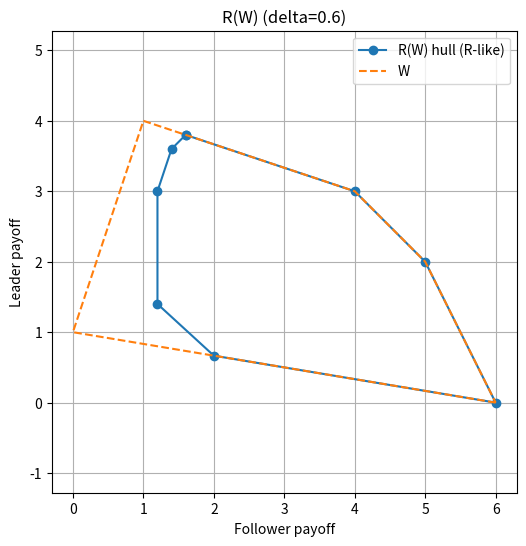
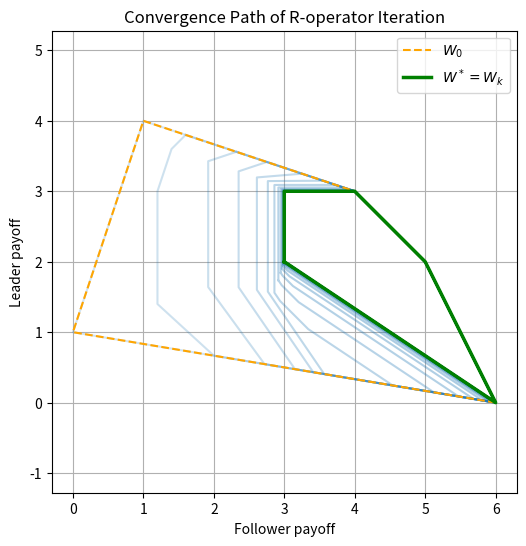

Here is the Python script that generated these plots, in order:
import itertools
import numpy as np
import matplotlib.pyplot as plt
from scipy.spatial import ConvexHull
from scipy.spatial import ConvexHull

# ---------- Game representation ----------
class Node:
    def __init__(self, name, player, children=None, payoff=None):
        self.name = name
        self.player = player  # 'L' for leader, 'F' for follower, 'T' for terminal
        self.children = children or []  # list of Node objects
        self.payoff = payoff  # tuple (g0,g1) if terminal, else None

class Game:
    def __init__(self, root, follower_nodes):
        self.root = root
        # collect terminals, map node names to nodes, and follower nodes list
        self.nodes = {}
        self._collect_nodes(root)
        self.T_nodes = [n for n in self.nodes.values() if n.player == 'T']
        self.terminals = [n.name for n in self.T_nodes]
        self.terminal_index = {t:i for i,t in enumerate(self.terminals)}
        self.g = {n.name: n.payoff for n in self.T_nodes}
        self.follower_nodes = follower_nodes  # list of follower node names
        # For each follower node, store the names of child nodes that represent deviations (successor nodes)
        self.dev_options = {fn: [c.name for c in self.nodes[fn].children] for fn in follower_nodes}
        self.terminals_from_node = {n: self._get_reachable_terminals(self.nodes[n]) for n in self.nodes}

    def _collect_nodes(self, node):
        self.nodes[node.name] = node
        for c in node.children:
            self._collect_nodes(c)

    def _get_reachable_terminals(self, start_node):
        """Helper to find all terminal nodes reachable from a given start_node."""
        reachable = set()
        nodes_to_visit = [start_node]
        visited = set()
        while nodes_to_visit:
            current_node = nodes_to_visit.pop(0)
            if current_node.name in visited:
                continue
            visited.add(current_node.name)
            if current_node.player == 'T':
                reachable.add(current_node.name)
            else:
                for child in current_node.children:
                    nodes_to_visit.append(child)
        return list(reachable)

# ---------- Backward induction to compute punishment values ----------
def follower_value_from(node):
    """
    Compute the value for the follower when leader plays adversarially (leader minimizes follower payoff,
    follower chooses to maximize when it's follower's turn). This is standard backward induction for
    a zero-sum objective where follower payoff is the value.
    """
    if node.player == 'T':
        return node.payoff[1]  # follower payoff at terminal
    if node.player == 'F':
        # follower chooses child that maximizes follower payoff
        vals = [follower_value_from(c) for c in node.children]
        return max(vals)
    if node.player == 'L':
        # leader (adversary) chooses child that minimizes follower payoff
        vals = [follower_value_from(c) for c in node.children]
        return min(vals)
    raise ValueError("Unknown node type")

def compute_p_and_gbar(game):
    """
    Compute punishment p (value starting from root when leader punishes) and
    for each follower child node n' compute gbar1(n') defined as one-shot payoff starting at that node
    with leader punishing afterwards.
    """
    p = follower_value_from(game.root)
    # For each follower node, for each child, compute the follower payoff starting from that child
    gbar = {}
    for fn in game.follower_nodes:
        for child_name in game.dev_options[fn]:
            child_node = game.nodes[child_name]
            gbar[(fn,child_name)] = follower_value_from(child_node)
    return p, gbar

# ---------- Geometry helpers ----------
def _convex_hull_ccw(points, round_ndigits=12):
    """Return CCW hull vertices of a point set (2D)."""
    P = np.unique(np.round(np.asarray(points, dtype=float), round_ndigits), axis=0)
    if len(P) == 0:
        return np.zeros((0,2))
    if len(P) <= 2:
        return P
    hull = ConvexHull(P)
    return P[hull.vertices]

def _clip_polygon_w1_lower(poly, w1_min, round_ndigits=12):
    """
    Sutherland–Hodgman clipping of a convex polygon 'poly' by the half-plane w1 >= w1_min,
    where coordinates are (leader, follower) -> use index 1 for follower.
    Returns the clipped polygon vertices in CCW order (could be empty).
    """
    if len(poly) == 0:
        return np.zeros((0,2))
    out = []
    n = len(poly)
    def inside(pt):
        return pt[1] >= w1_min - 1e-12
    def intersect(p1, p2):
        # Intersect segment p1->p2 with line w1 = w1_min (on follower axis, index 1)
        y1, y2 = p1[1], p2[1]
        if abs(y2 - y1) < 1e-18:
            return None  # parallel; caller only uses when one inside, one outside
        t = (w1_min - y1) / (y2 - y1)
        t = max(0.0, min(1.0, t))
        return p1 + t * (p2 - p1)

    for i in range(n):
        cur = poly[i]
        nxt = poly[(i+1) % n]
        cur_in = inside(cur)
        nxt_in = inside(nxt)
        if cur_in and nxt_in:
            out.append(nxt)
        elif cur_in and not nxt_in:
            ip = intersect(cur, nxt)
            if ip is not None:
                out.append(ip)
        elif (not cur_in) and nxt_in:
            ip = intersect(cur, nxt)
            if ip is not None:
                out.append(ip)
            out.append(nxt)
        # else both out -> add nothing
    out = np.unique(np.round(np.asarray(out, dtype=float), round_ndigits), axis=0)
    if len(out) == 0:
        return np.zeros((0,2))
    if len(out) <= 2:
        return out
    return _convex_hull_ccw(out, round_ndigits=round_ndigits)

# ---------- Profile enumeration & path evaluation ----------

def _enumerate_pure_profiles(game):
    """
    Enumerate pure within-period plans a: for each non-terminal node pick exactly one child.
    Returns a list of dicts {node_name: chosen_child_name}.
    """
    decision_nodes = [n for n in game.nodes.values() if n.player in ('L','F')]
    choices_per_node = []
    node_names = []
    for nd in decision_nodes:
        node_names.append(nd.name)
        choices_per_node.append([c.name for c in nd.children])
    profiles = []
    for combo in itertools.product(*choices_per_node):
        prof = {node_names[i]: combo[i] for i in range(len(node_names))}
        profiles.append(prof)
    return profiles

def _follow_path_and_collect(game, profile):
    """
    Follow the unique path induced by 'profile' from root until terminal.
    Return (terminal_name, follower_nodes_on_path_in_order).
    """
    cur = game.root
    follower_path = []
    visited = set()
    while cur.player != 'T':
        if cur.name in visited:
            raise RuntimeError("Cycle detected in tree.")
        visited.add(cur.name)
        if cur.player == 'F':
            follower_path.append(cur.name)
        # choose child prescribed by profile
        if cur.name not in profile:
            raise KeyError(f"Profile missing choice for node {cur.name}")
        chosen_child = profile[cur.name]
        cur = game.nodes[chosen_child]
    return cur.name, follower_path

def _max_follower_one_shot_gain(game, profile, terminal_name, gbar_map):
    """
    h_F(a) = max over follower nodes on path, and over deviations at that node, of
             [gbar_dev - g1_on_path]
    where gbar_dev is the follower's one-shot payoff from deviating (then facing punishment),
    and g1_on_path is the follower's one-shot payoff on the recommended terminal.
    """
    g1_on_path = game.g[terminal_name][1]
    _, follower_nodes_on_path = None, None  # placeholder (we already have path in caller)
    # We recompute follower nodes on path here to keep interface simple:
    _, follower_nodes_on_path = _follow_path_and_collect(game, profile)

    gains = []
    for fn in follower_nodes_on_path:
        follow_child = profile[fn]
        for dev_child in game.dev_options[fn]:
            if dev_child == follow_child:
                continue
            gains.append(gbar_map[(fn, dev_child)] - g1_on_path)
    if not gains:
        return 0.0
    return max(0.0, max(gains))

# ---------- R-operator (no LP) ----------

def R_operator(extW, game, delta, p, gbar, plot=True):
    """
    One application of the R-like operator (no LPs).
    extW: list/array of 2D points (leader, follower) defining current continuation extreme set W.
    Steps:
      - Build convex W polygon (CCW).
      - For each pure profile a:
          * get its terminal t(a) and g(a)
          * hF(a) := max one-shot follower gain on the path
          * w1_min := p_threat + ((1-delta)/delta) * hF(a)
          * Q := W ∩ {w: w1 >= w1_min}
          * Map Q -> V_a := {(1-delta)g(a) + delta*w : w in Q}
      - Return convex hull of union over a of V_a.
    """
    if len(extW) == 0:
        print("  Input: 0 extreme points in W")
        print("  Output: 0 extreme points (empty R(W))")
        return np.zeros((0,2))

    # Build W polygon (CCW) and compute follower-min threat p_threat from W
    W_poly = _convex_hull_ccw(extW)
    p_threat = float(np.min(W_poly[:,1])) if len(W_poly) else p

    profiles = _enumerate_pure_profiles(game)

    all_pts = []
    used_profiles = 0
    for prof in profiles:
        tname, _ = _follow_path_and_collect(game, prof)
        g_vec = np.array(game.g[tname], dtype=float)  # (g0, g1) at terminal on the path
        hF = _max_follower_one_shot_gain(game, prof, tname, gbar)
        # IC half-plane: w1 >= p_threat + ((1-delta)/delta) * hF
        if delta <= 0.0:
            continue
        w1_min = p_threat + ((1.0 - delta) / delta) * hF

        Q = _clip_polygon_w1_lower(W_poly, w1_min)
        if len(Q) == 0:
            continue

        used_profiles += 1
        # Map Q into current payoffs
        Va = (1.0 - delta) * g_vec + delta * Q  # affine map of each vertex
        all_pts.append(Va)

    if not all_pts:
        print("  Output: 0 extreme points (no feasible profiles)")
        return np.zeros((0,2))

    all_pts = np.vstack(all_pts)
    hull_pts = _convex_hull_ccw(all_pts)
    print(f"  Profiles considered: {len(profiles)}, feasible: {used_profiles}")
    print(f"  Output: {len(hull_pts)} extreme points in R(W)")

    if plot and len(hull_pts) > 0:
        poly = np.vstack([hull_pts, hull_pts[0]])
        plt.figure(figsize=(6,6))
        plt.plot(poly[:,1], poly[:,0], '-o', label='R(W) hull (R-like)')
        Wp = np.vstack([W_poly, W_poly[0]])
        plt.plot(Wp[:,1], Wp[:,0], '--', label='W')
        plt.xlabel('Follower payoff')
        plt.ylabel('Leader payoff')
        plt.title(f'R(W) (delta={delta})')
        plt.grid(True); plt.axis('equal'); plt.legend(); plt.show()

    return hull_pts

def _hausdorff_distance(P, Q):
    """Approximate Hausdorff distance between two convex polygons given by vertices (Nx2 arrays)."""
    if len(P) == 0 or len(Q) == 0:
        return np.inf
    # directed distances: for each vertex in P, distance to nearest vertex in Q
    dPQ = np.max([np.min(np.linalg.norm(P - q, axis=1)) for q in Q])
    dQP = np.max([np.min(np.linalg.norm(Q - p, axis=1)) for p in P])
    return max(dPQ, dQP)

def iterate_R(extW, game, delta, p, gbar, max_iter=200, tol=1e-9, plot_every=0, keep_history=False):
    """
    Fixed-point iteration W_{k+1} = R(W_k), with Hausdorff-distance termination.
    Args:
        extW: initial polygon vertices (list of (leader, follower) payoffs)
        game, delta, p, gbar: as before
        max_iter: maximum iterations
        tol: termination threshold for Hausdorff distance
        plot_every: if >0, plot every 'plot_every' iterations
        keep_history: if True, store all iterates in a list

    Returns:
        W_final: converged polygon vertices
        (optionally) history: list of all iterates if keep_history=True
    """
    Wk = _convex_hull_ccw(extW)
    history = [Wk] if keep_history else None

    for it in range(1, max_iter + 1):
        # Compute next iteration
        plot_flag = (plot_every > 0 and it % plot_every == 0)
        Wnext = R_operator(Wk, game, delta, p, gbar, plot=plot_flag)

        # Compute Hausdorff-like distance
        dist = _hausdorff_distance(np.array(Wk), np.array(Wnext))
        print(f"Iter {it:3d}: |W_{it} - W_{it-1}| ≈ {dist:.3e}, vertices: {len(Wnext)}")

        if dist <= tol:
            print(f"Converged in {it} iterations (tol={tol}).")
            if keep_history:
                history.append(Wnext)
            break

        if keep_history:
            history.append(Wnext)

        Wk = Wnext

    if keep_history:
        return Wnext, history
    return Wnext

def plot_R_history(history, highlight_final=True, highlight_initial=True, title="Convergence of $W_{k+1}=R(W_k)$"):
    """
    Plot the entire convergence history of R-operator iteration.
    Args:
        history: list of 2D numpy arrays, each (n_i, 2), the iterates W_k
        highlight_final: draw the final fixed point in bold color
        highlight_initial: draw the first set in dashed line
        title: plot title
    """
    plt.figure(figsize=(6,6))
    n = len(history)
    for i, W in enumerate(history):
        poly = np.vstack([W, W[0]])
        alpha = 0.2 + 0.8 * (i / (n - 1))  # gradual opacity
        plt.plot(poly[:,1], poly[:,0], '-', color='C0', alpha=alpha, linewidth=1.5)

    if highlight_initial and len(history) > 0:
        W0 = np.vstack([history[0], history[0][0]])
        plt.plot(W0[:,1], W0[:,0], '--', color='orange', linewidth=1.5, label='$W_0$')

    if highlight_final and len(history) > 1:
        Wf = np.vstack([history[-1], history[-1][0]])
        plt.plot(Wf[:,1], Wf[:,0], '-', color='green', linewidth=2.5, label='$W^* = W_{k}$')

    plt.xlabel("Follower payoff")
    plt.ylabel("Leader payoff")
    plt.title(title)
    plt.grid(True)
    plt.axis("equal")
    plt.legend()
    plt.show()


# ---------- Toy example and run ----------
# t1 = Node('t1', 'T', children=[], payoff=(11, 0))
# t2 = Node('t2', 'T', children=[], payoff=(0, 2))
# t3 = Node('t3', 'T', children=[], payoff=(1, 1))
# t4 = Node('t4', 'T', children=[], payoff=(5, 1.5))
# n1 = Node('n1', 'L', children=[t1, t2])
# n2 = Node('n2', 'L', children=[t3, t4])
# root = Node('root', 'F', children=[n1, n2])

# game = Game(root, follower_nodes=['root'])

t1 = Node('t1', 'T', children=[], payoff=(4, 1))
t2 = Node('t2', 'T', children=[], payoff=(3, 4))
t3 = Node('t3', 'T', children=[], payoff=(2, 5))
t4 = Node('t4', 'T', children=[], payoff=(1, 0))
t5 = Node('t5', 'T', children=[], payoff=(2, 3))
t6 = Node('t6', 'T', children=[], payoff=(0, 6))
t7 = Node('t7', 'T', children=[], payoff=(3, 2))
n4 = Node('n4', 'L', children=[t5, t6])
n5 = Node('n5', 'F', children=[t3, t4])
n3 = Node('n3', 'L', children=[t2, n5])
n1 = Node('n1', 'F', children=[n3, t1])
n2 = Node('n2', 'F', children=[n4, t7])
root = Node('root', 'L', children=[n1, n2])
game = Game(root, follower_nodes=['n1', 'n2', 'n5'])
# compute p and gbar
p_val, gbar_map = compute_p_and_gbar(game)
print("Computed punishment p =", p_val)
print("gbar map:", gbar_map)

# extW for toy example (rectangle corners)
# extW = [(11, 0), (0, 2), (1, 1), (5, 1.5)]
# extW = [(6.4, 1), (0, 2), (1, 1), (5, 1.5)]
extW = [(4, 1), (3, 4), (2, 5), (1, 0), (2, 3), (0, 6), (3, 2)]
delta = 0.6

W1 = R_operator(extW, game, delta, p_val, gbar_map, plot=True)
W_star, history = iterate_R(extW, game, delta, p_val, gbar_map,
                            max_iter=50, tol=1e-8, plot_every=0, keep_history=True)

plot_R_history(history, title="Convergence Path of R-operator Iteration")
print("Final vertices of R^*(W):")
print(W_star)